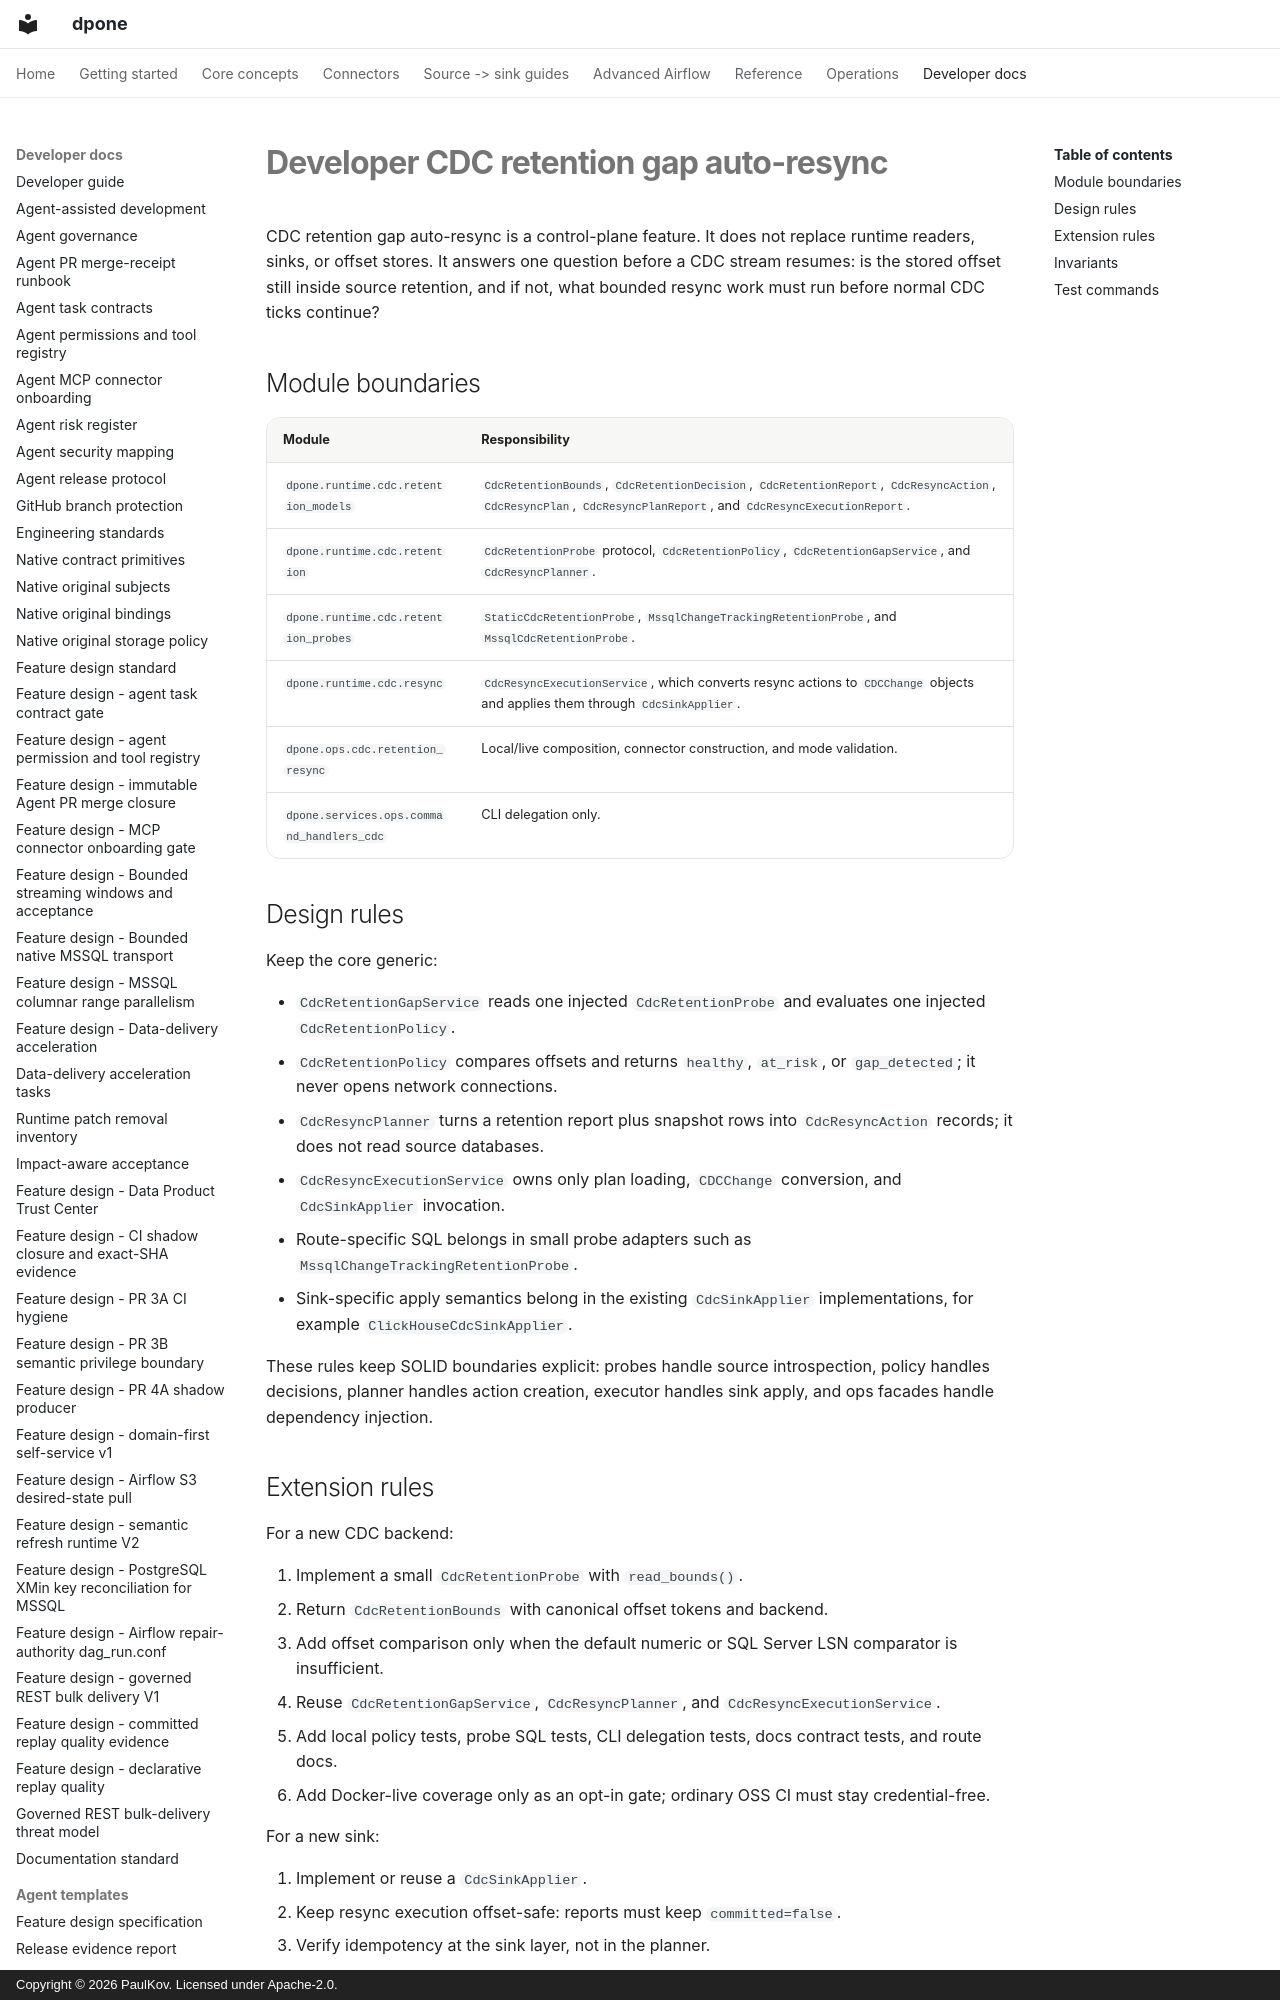

repository: PaulKov/dpone · page: developer-cdc-retention-resync/index.html · generator: mkdocs · copyright: Copyright © 2026 PaulKov. Licensed under Apache-2.0.

# Developer CDC retention gap auto-resync

CDC retention gap auto-resync is a control-plane feature. It does not replace
runtime readers, sinks, or offset stores. It answers one question before a CDC
stream resumes: is the stored offset still inside source retention, and if not,
what bounded resync work must run before normal CDC ticks continue?

## Module boundaries

| Module | Responsibility |
| --- | --- |
| `dpone.runtime.cdc.retention_models` | `CdcRetentionBounds`, `CdcRetentionDecision`, `CdcRetentionReport`, `CdcResyncAction`, `CdcResyncPlan`, `CdcResyncPlanReport`, and `CdcResyncExecutionReport`. |
| `dpone.runtime.cdc.retention` | `CdcRetentionProbe` protocol, `CdcRetentionPolicy`, `CdcRetentionGapService`, and `CdcResyncPlanner`. |
| `dpone.runtime.cdc.retention_probes` | `StaticCdcRetentionProbe`, `MssqlChangeTrackingRetentionProbe`, and `MssqlCdcRetentionProbe`. |
| `dpone.runtime.cdc.resync` | `CdcResyncExecutionService`, which converts resync actions to `CDCChange` objects and applies them through `CdcSinkApplier`. |
| `dpone.ops.cdc.retention_resync` | Local/live composition, connector construction, and mode validation. |
| `dpone.services.ops.command_handlers_cdc` | CLI delegation only. |
